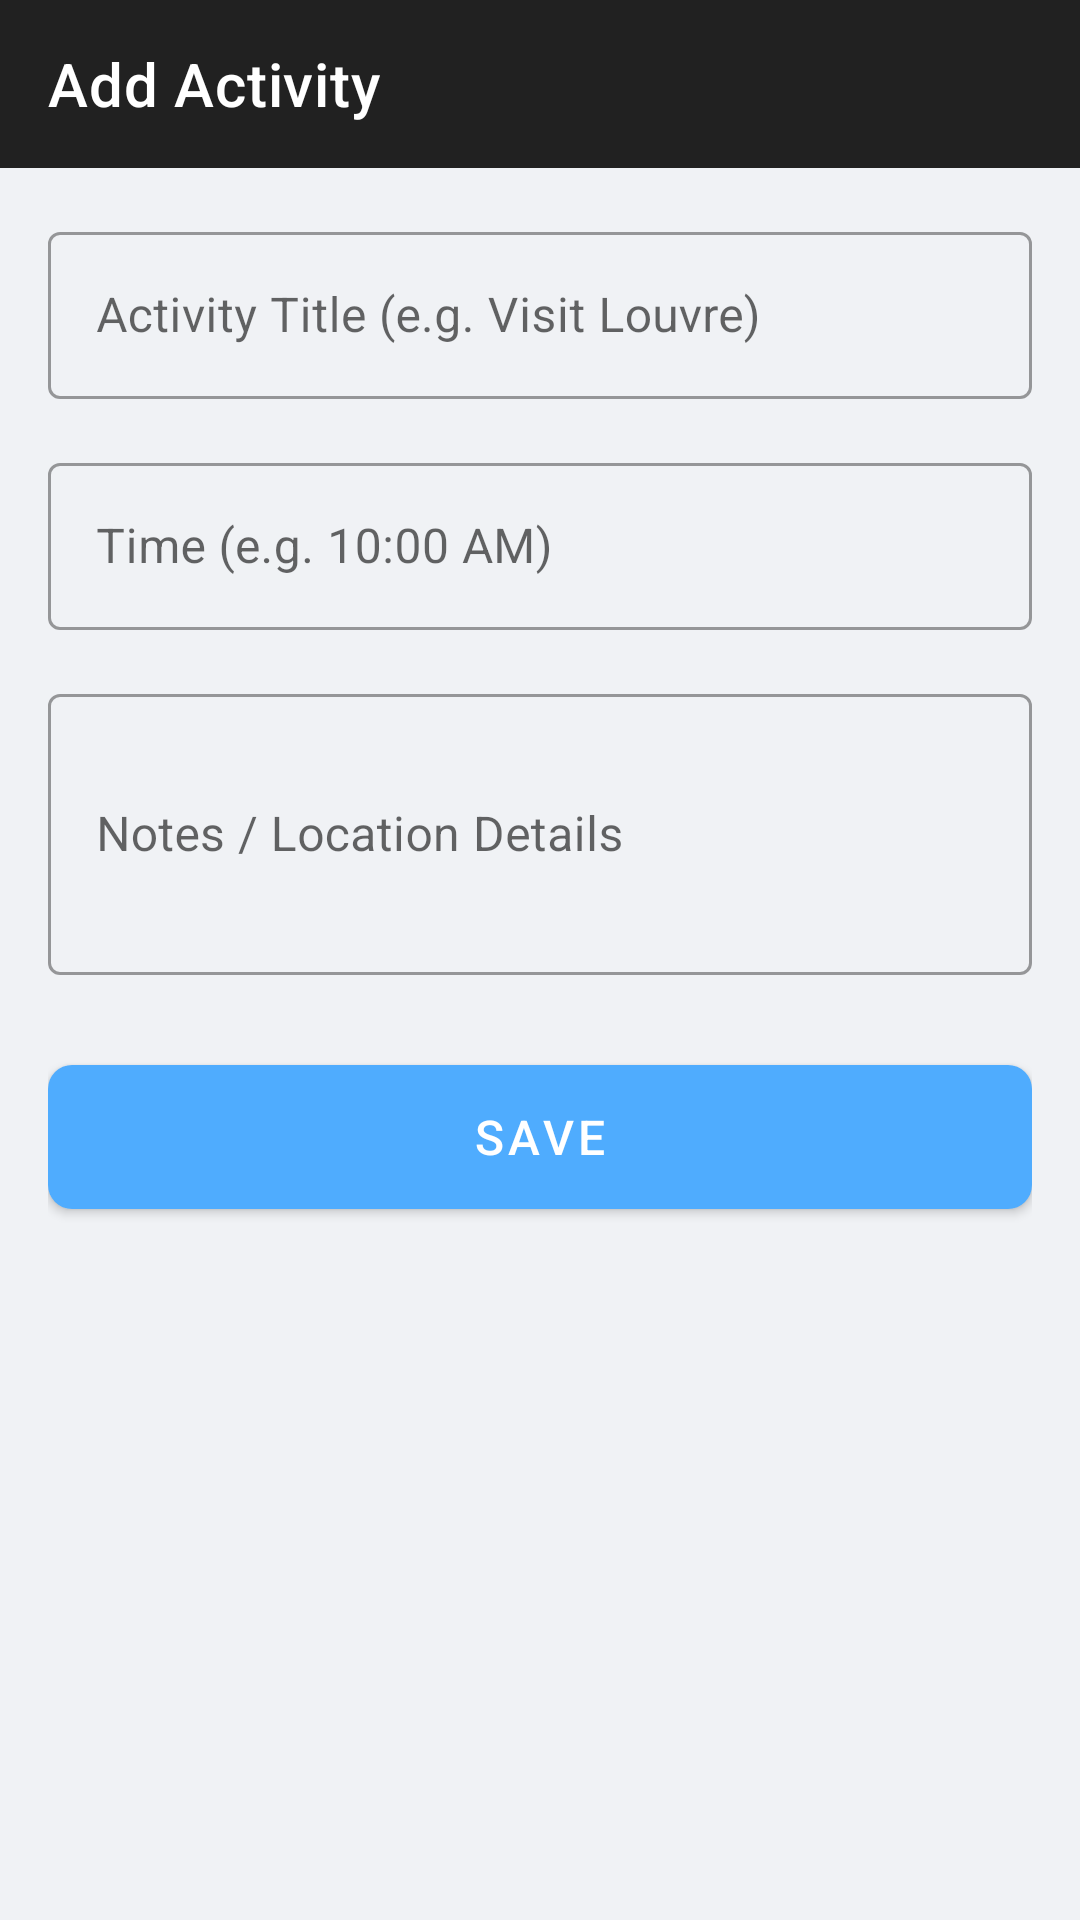

Layout XML and referenced resources for this Android screen:
<!-- AndroidManifest.xml: application theme Theme.ItineraryApp -->
<!-- res/layout/activity_add_activity.xml -->
<?xml version="1.0" encoding="utf-8"?>
<LinearLayout xmlns:android="http://schemas.android.com/apk/res/android"
    xmlns:app="http://schemas.android.com/apk/res-auto"
    android:layout_width="match_parent"
    android:layout_height="match_parent"
    android:background="@color/background_color"
    android:orientation="vertical">

    <com.google.android.material.appbar.AppBarLayout
        android:layout_width="match_parent"
        android:layout_height="wrap_content"
        android:theme="@style/Theme.MaterialComponents.Light.DarkActionBar">

        <androidx.appcompat.widget.Toolbar
            android:id="@+id/toolbar"
            android:layout_width="match_parent"
            android:layout_height="?attr/actionBarSize"
            android:background="?attr/colorPrimary"
            app:popupTheme="@style/Theme.MaterialComponents.Light"
            app:title="@string/add_activity_title"
            app:titleTextColor="@color/white" />
    </com.google.android.material.appbar.AppBarLayout>

    <ScrollView
        android:layout_width="match_parent"
        android:layout_height="match_parent"
        android:padding="16dp">

        <LinearLayout
            android:layout_width="match_parent"
            android:layout_height="wrap_content"
            android:orientation="vertical">

            <com.google.android.material.textfield.TextInputLayout
                android:layout_width="match_parent"
                android:layout_height="wrap_content"
                android:layout_marginBottom="16dp"
                style="@style/Widget.MaterialComponents.TextInputLayout.OutlinedBox">

                <com.google.android.material.textfield.TextInputEditText
                    android:id="@+id/et_title"
                    android:layout_width="match_parent"
                    android:layout_height="wrap_content"
                    android:hint="@string/activity_title_hint"
                    android:inputType="textCapWords" />
            </com.google.android.material.textfield.TextInputLayout>

            <com.google.android.material.textfield.TextInputLayout
                android:layout_width="match_parent"
                android:layout_height="wrap_content"
                android:layout_marginBottom="16dp"
                style="@style/Widget.MaterialComponents.TextInputLayout.OutlinedBox">

                <com.google.android.material.textfield.TextInputEditText
                    android:id="@+id/et_time"
                    android:layout_width="match_parent"
                    android:layout_height="wrap_content"
                    android:hint="@string/activity_time_hint"
                    android:focusable="false"
                    android:clickable="true" />
            </com.google.android.material.textfield.TextInputLayout>

            <com.google.android.material.textfield.TextInputLayout
                android:layout_width="match_parent"
                android:layout_height="wrap_content"
                android:layout_marginBottom="24dp"
                style="@style/Widget.MaterialComponents.TextInputLayout.OutlinedBox">

                <com.google.android.material.textfield.TextInputEditText
                    android:id="@+id/et_notes"
                    android:layout_width="match_parent"
                    android:layout_height="wrap_content"
                    android:hint="@string/activity_notes_hint"
                    android:inputType="textMultiLine"
                    android:lines="3" />
            </com.google.android.material.textfield.TextInputLayout>

            <com.google.android.material.button.MaterialButton
                android:id="@+id/btn_save_activity"
                android:layout_width="match_parent"
                android:layout_height="60dp"
                android:text="@string/save"
                android:textSize="16sp"
                app:cornerRadius="8dp" />

        </LinearLayout>
    </ScrollView>
</LinearLayout>
<!-- resources referenced by this layout -->
<resources>
  <color name="background_color">#F0F2F5</color>
  <color name="white">#FFFFFF</color>
  <string name="activity_notes_hint">Notes / Location Details</string>
  <string name="activity_time_hint">Time (e.g. 10:00 AM)</string>
  <string name="activity_title_hint">Activity Title (e.g. Visit Louvre)</string>
  <string name="add_activity_title">Add Activity</string>
  <string name="save">Save</string>
  <style name="Theme.ItineraryApp" parent="Theme.MaterialComponents.DayNight.NoActionBar">
          
          <item name="colorPrimary">@color/colorPrimary</item>
          <item name="colorPrimaryVariant">@color/colorPrimaryDark</item>
          <item name="colorOnPrimary">@color/white</item>
          
          
          <item name="colorSecondary">@color/colorAccent</item>
          <item name="colorSecondaryVariant">@color/colorAccent</item>
          <item name="colorOnSecondary">@color/white</item>
          
          
          <item name="android:statusBarColor">?attr/colorPrimaryVariant</item>
          <item name="android:navigationBarColor">?attr/colorPrimary</item>
          <item name="android:windowLightNavigationBar" tools:targetApi="o_mr1">false</item>
  
          
          <item name="android:datePickerDialogTheme">@style/CustomPickerTheme</item>
          <item name="android:timePickerDialogTheme">@style/CustomPickerTheme</item>
  
          
          <item name="android:windowBackground">@color/background_color</item>
          <item name="android:textColorPrimary">@color/text_primary</item>
          <item name="android:textColorSecondary">@color/text_secondary</item>
      </style>
  <color name="colorPrimary">#4facfe</color>
  <color name="colorPrimaryDark">#00f2fe</color>
  <color name="colorAccent">#4facfe</color>
  <style name="CustomPickerTheme" parent="Theme.MaterialComponents.DayNight.Dialog">
          <item name="colorPrimary">@color/colorPrimary</item>
          <item name="colorOnPrimary">@color/white</item>
          <item name="colorSurface">@color/card_background</item>
          <item name="colorOnSurface">@color/text_primary</item>
          <item name="android:textColorPrimary">@color/text_primary</item>
          <item name="android:textColorSecondary">@color/text_secondary</item>
      </style>
  <color name="text_primary">#1A237E</color>
  <color name="text_secondary">#546E7A</color>
  <color name="card_background">#FFFFFF</color>
</resources>
